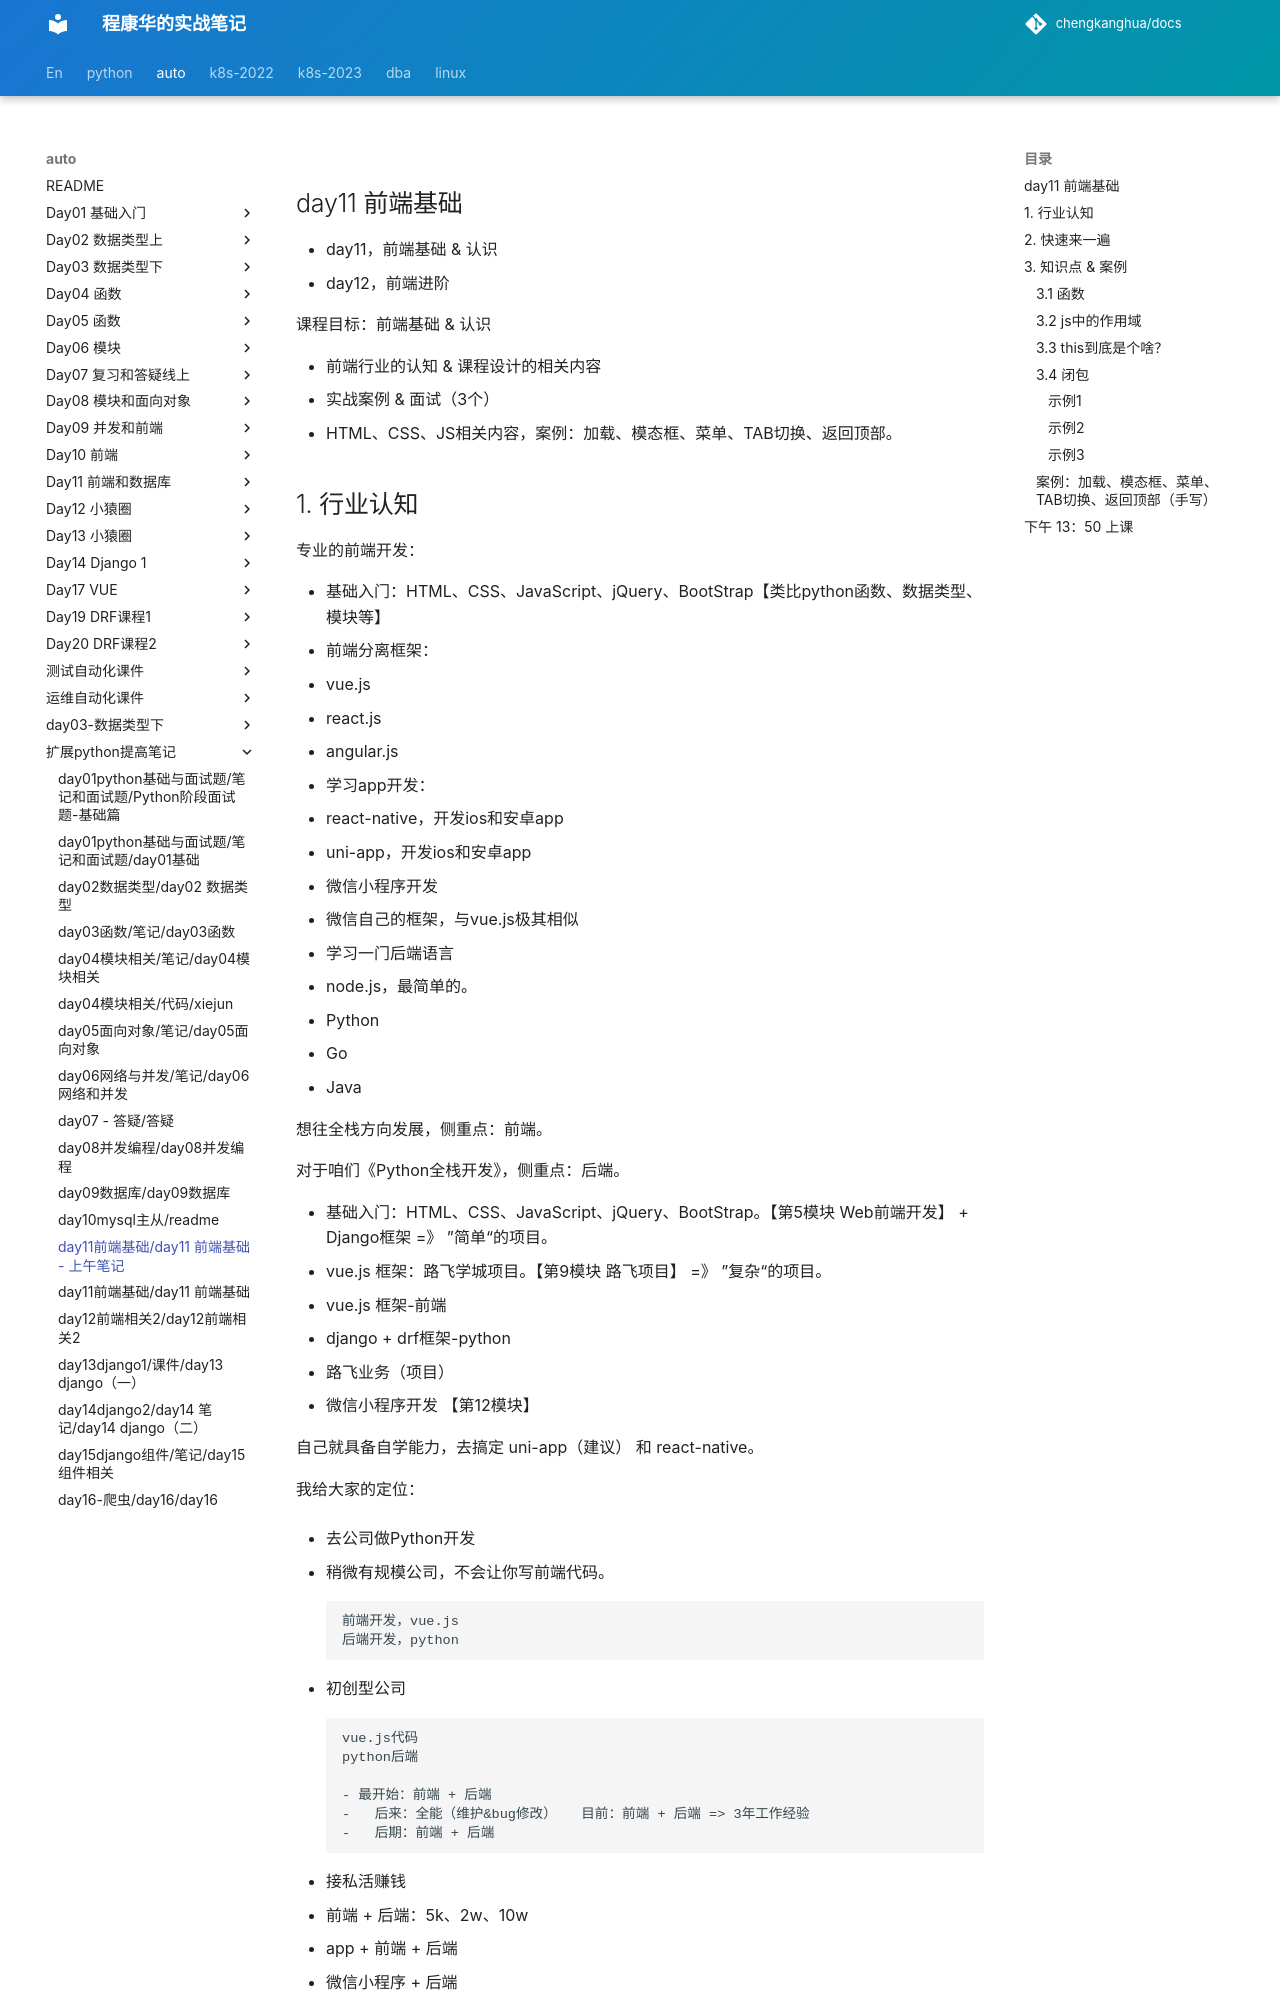

repository: chengkanghua/docs · page: auto/扩展python提高笔记/day11前端基础/day11 前端基础 - 上午笔记.html · generator: mkdocs

## day11 前端基础

- day11，前端基础 & 认识
- day12，前端进阶



课程目标：前端基础 & 认识

- 前端行业的认知 & 课程设计的相关内容
- 实战案例 & 面试（3个）
- HTML、CSS、JS相关内容，案例：加载、模态框、菜单、TAB切换、返回顶部。





## 1. 行业认知

专业的前端开发：

- 基础入门：HTML、CSS、JavaScript、jQuery、BootStrap【类比python函数、数据类型、模块等】
- 前端分离框架：
  - vue.js
  - react.js
  - angular.js
- 学习app开发：
  - react-native，开发ios和安卓app
  - uni-app，开发ios和安卓app
- 微信小程序开发
  - 微信自己的框架，与vue.js极其相似
- 学习一门后端语言
  - node.js，最简单的。
  - Python
  - Go
  - Java

想往全栈方向发展，侧重点：前端。



对于咱们《Python全栈开发》，侧重点：后端。

- 基础入门：HTML、CSS、JavaScript、jQuery、BootStrap。【第5模块 Web前端开发】 + Django框架 =》 ”简单“的项目。
- vue.js 框架：路飞学城项目。【第9模块 路飞项目】   =》 ”复杂“的项目。
  - vue.js 框架-前端
  - django + drf框架-python
  - 路飞业务（项目）
- 微信小程序开发  【第12模块】

自己就具备自学能力，去搞定 uni-app（建议） 和 react-native。





我给大家的定位：

- 去公司做Python开发

  - 稍微有规模公司，不会让你写前端代码。 

    ```
    前端开发，vue.js
    后端开发，python
    ```

  - 初创型公司

    ```
    vue.js代码
    python后端
    
    - 最开始：前端 + 后端
    -   后来：全能（维护&bug修改）   目前：前端 + 后端 => 3年工作经验
    -   后期：前端 + 后端
    ```

- 接私活赚钱

  - 前端 + 后端：5k、2w、10w
  - app + 前端 + 后端
  - 微信小程序 + 后端



关于直播课：

- day11，前端基础，HTML、CSS、JavaScript、jQuery、BootStrap。
- day12，前端进阶，vue.js、微信小程序
